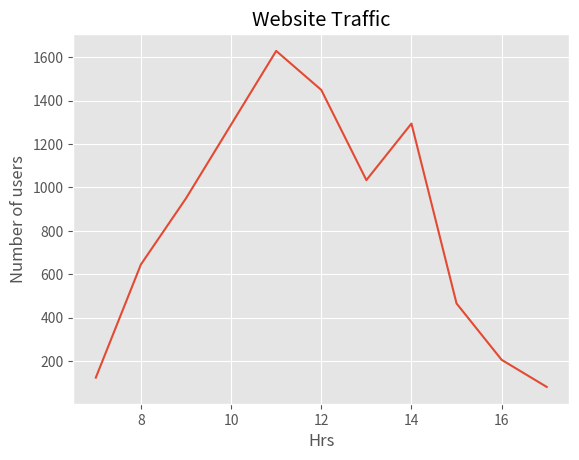

Reproduce this figure in Python.
import matplotlib.pyplot as plt
from matplotlib import style

web_customers = [123, 645, 950, 1290, 1630, 1450, 1034, 1295, 465, 205, 80]
time_hrs = [7,8,9,10,11,12,13,14,15,16,17]

style.use('ggplot')

plt.plot( time_hrs, web_customers)

plt.xlabel('Hrs')
plt.ylabel('Number of users')

plt.title('Website Traffic')

plt.show()